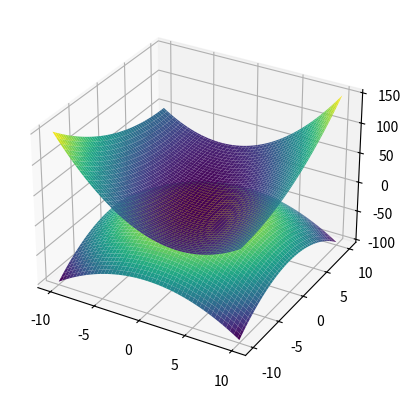

This chart was generated by the following Python code:
import numpy as np 
import sympy as sym
import scipy.signal as sig
from scipy.linalg import solve_continuous_lyapunov
from mpl_toolkits import mplot3d
from scipy.integrate import odeint
import matplotlib.pyplot as plot
L = 0.1
Vin = 8
R = 5
Capacitor = 0.01
A = np.array([[0, 1],[-1/(L*Capacitor),-1/(Capacitor*R)]])
B = np.array([[0],[Vin/(Capacitor*L)]])
C = np.array([1, 0])

l = sym.Symbol('lambda')
k1 = sym.Symbol('k1')
k2 = sym.Symbol('k2')

# 2.1
K = np.array([[k1,k2]])
eigen_values = sym.Matrix(l*np.eye(2) - (A-B@K)).det()
print(eigen_values)

k1 = (-999.0/8000.0)
k2 = -9/4000

# 2.2

K = np.array([[k1,k2]])
H = (A-B@K)
H = np.array(H)
Q = np.array([[1, 0],[0,1]])

P = solve_continuous_lyapunov(H.T,-Q)
precision = 100
x = np.linspace(-10,10,precision)
x = np.vstack((x,x))
xmesh, ymesh = np.meshgrid( np.linspace(-10,10,precision), np.linspace(-10,10,precision))
V = np.zeros(shape = xmesh.shape)
V_prime = np.zeros(shape = xmesh.shape)
for i in range(precision):
    for j in range(precision):
        x_temp = np.array([[xmesh[i][j]],[ymesh[i][j]]])
        V[i][j] = x_temp.T @ P @ x_temp
        V[i][j] *= 0.5 
        V_prime[i][j] = x_temp.T @ Q @ x_temp
        V_prime[i][j] *= -0.5 

#V = 0.5 * x.T @ P @ x
#V_prime = -0.5 * x.T @ Q @ x

plot.figure()

ax = plot.axes(projection='3d')
ax.plot_surface(xmesh ,ymesh ,V, cmap='viridis', edgecolor='none')
ax.plot_surface(xmesh ,ymesh ,V_prime, cmap='viridis', edgecolor='none')
plot.show()
